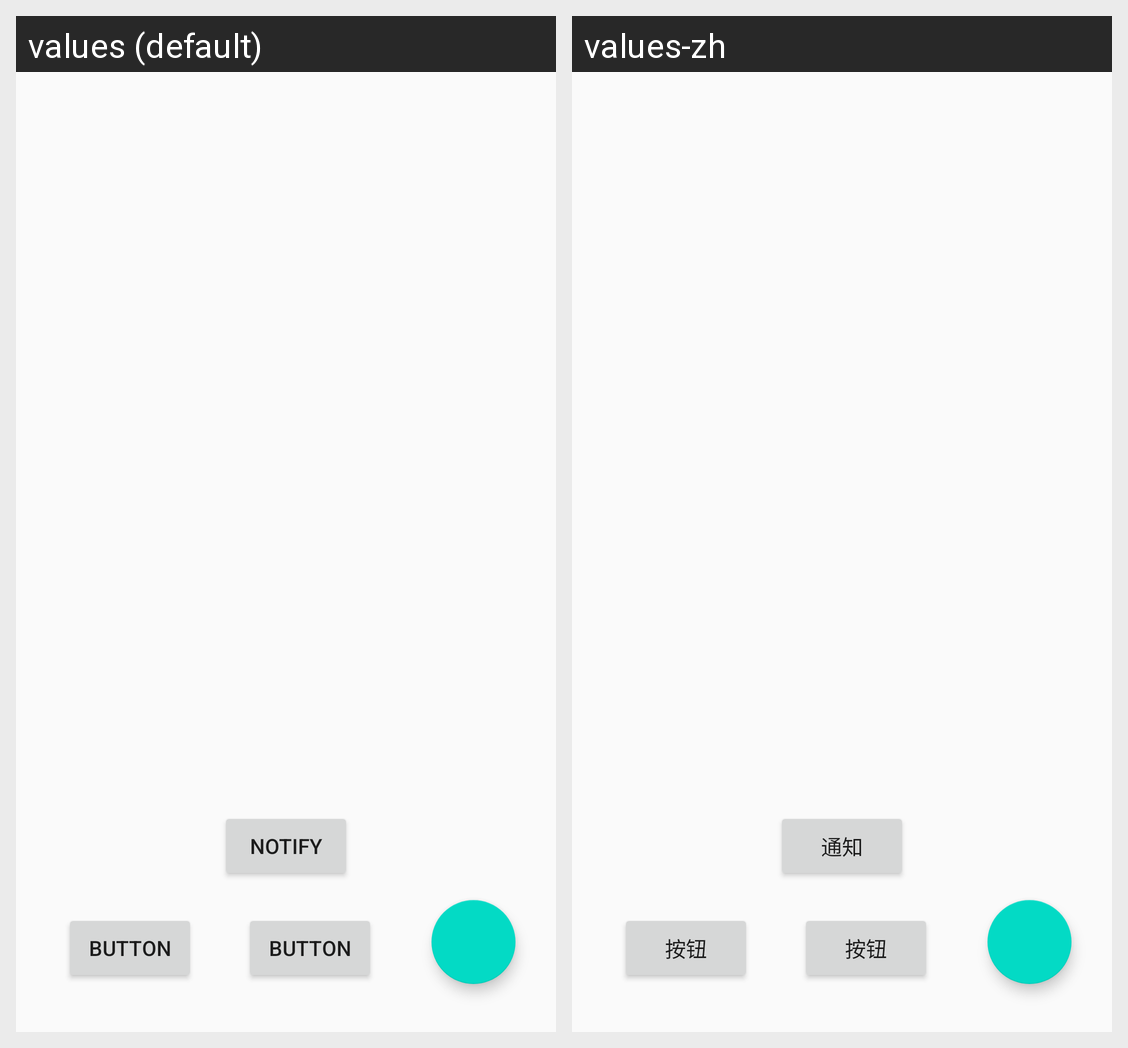

This grid shows one Android layout under two languages. Give, for every string resource on the screen, its name, the default text and each shown locale's text.
Android screen res/layout/activity_main.xml rendered under 2 locales, left to right: values (default), values-zh. Device: Nexus 5 (rendered at 1080×1920; each locale shown at half size, 540×960, under a caption strip naming it); theme AppTheme.
Strings drawn on this screen, with the default value and each locale's value (text and hints the layout hard-codes, and strings that could not be matched under every locale, appear in the picture but are not listed):

button
  values: Button
  values-zh: 按钮

noti_button
  values: Notify
  values-zh: 通知
